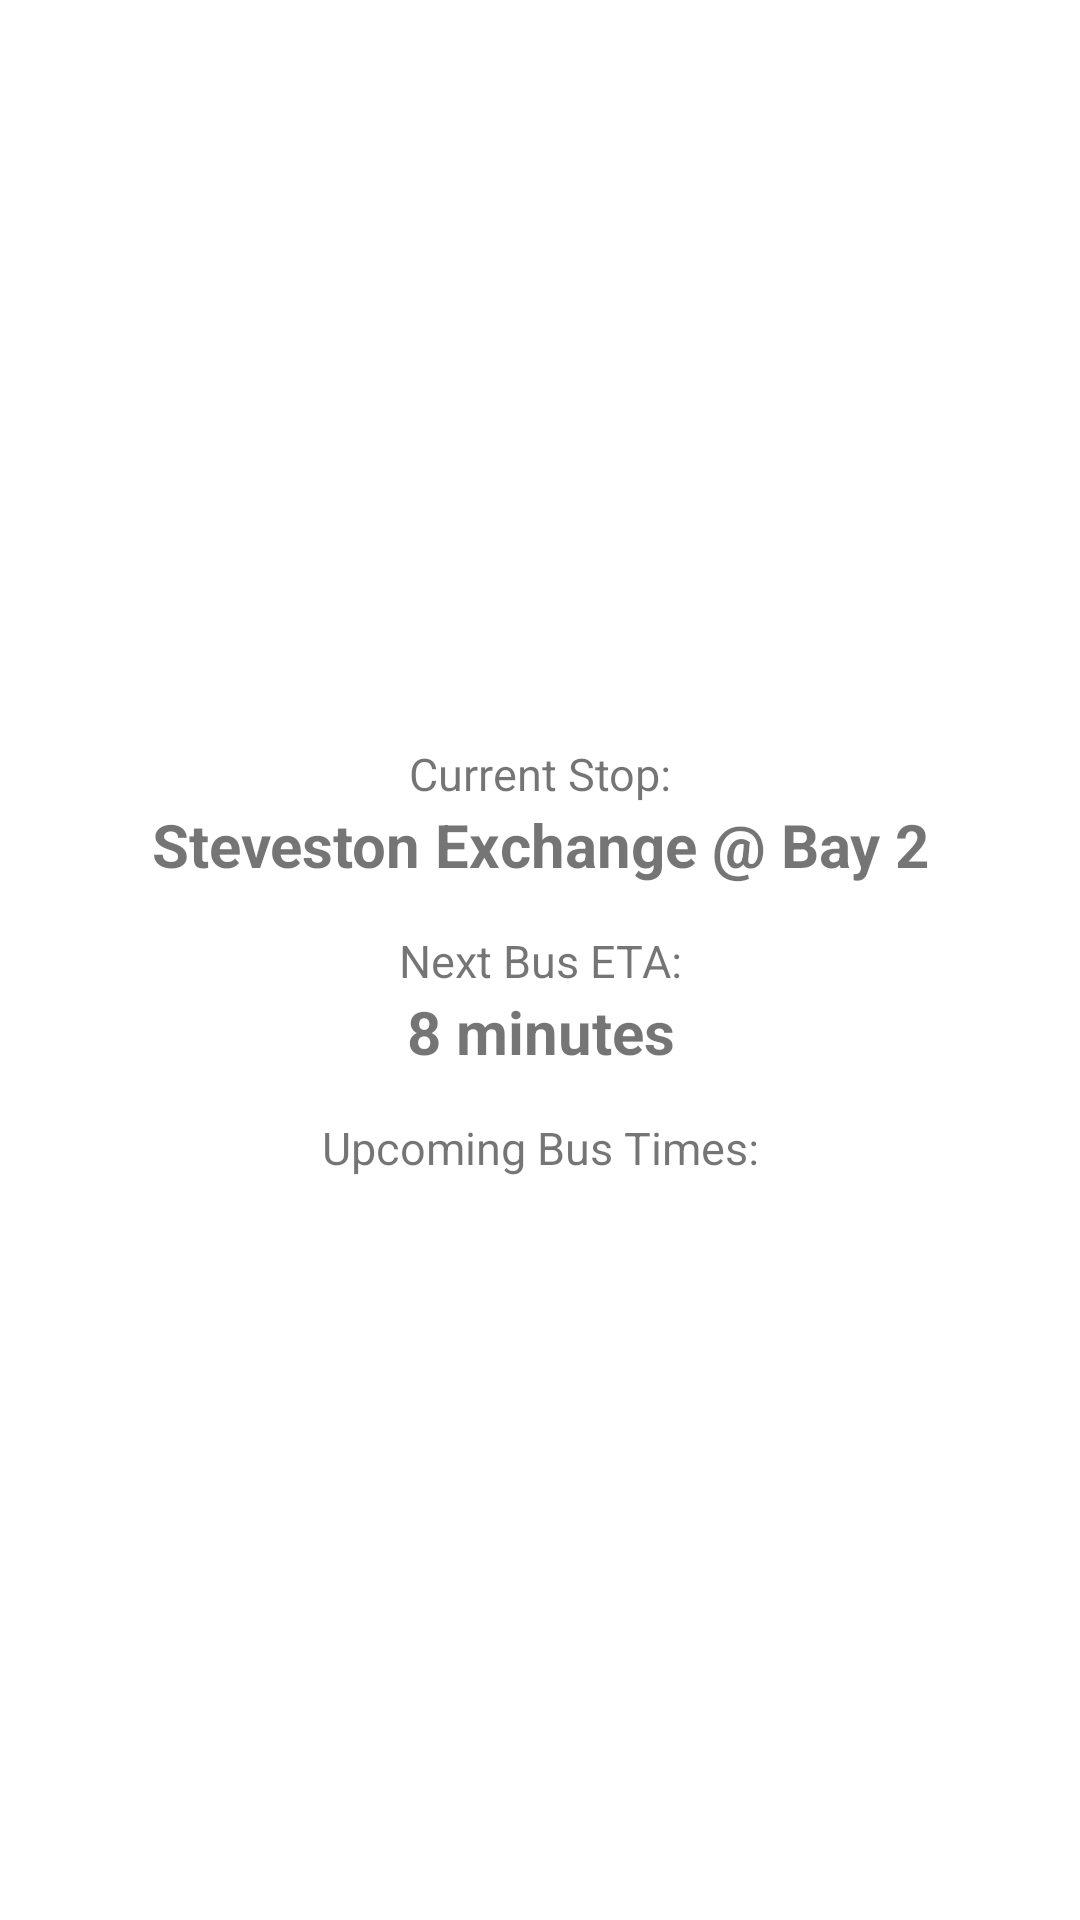

The Android layout XML behind this screen, and the referenced resources:
<!-- AndroidManifest.xml: application theme Theme.AndroidProject -->
<!-- res/layout/schedule_fragment.xml -->
<?xml version="1.0" encoding="utf-8"?>
<androidx.constraintlayout.widget.ConstraintLayout xmlns:android="http://schemas.android.com/apk/res/android"
    xmlns:app="http://schemas.android.com/apk/res-auto"
    xmlns:tools="http://schemas.android.com/tools"
    android:layout_width="match_parent"
    android:layout_height="match_parent"
    tools:context=".ScheduleFragment">


    <LinearLayout
        android:layout_width="410dp"
        android:layout_height="415dp"
        android:orientation="vertical"
        android:gravity="center"
        app:layout_constraintBottom_toBottomOf="parent"
        app:layout_constraintEnd_toEndOf="parent"
        app:layout_constraintStart_toStartOf="parent"
        app:layout_constraintTop_toTopOf="parent">

        <TextView
            android:id="@+id/scheduleFragCurrentStopTitle"
            android:layout_width="wrap_content"
            android:layout_height="wrap_content"
            android:text="Current Stop:"
            android:textSize="15sp"
            android:layout_gravity="center"
            app:layout_constraintBottom_toBottomOf="parent"
            app:layout_constraintEnd_toEndOf="parent"
            app:layout_constraintHorizontal_bias="0.497"
            app:layout_constraintStart_toStartOf="parent"
            app:layout_constraintTop_toTopOf="parent"
            app:layout_constraintVertical_bias="0.041" />

        <TextView
            android:id="@+id/scheduleFragStopName"
            android:layout_width="wrap_content"
            android:layout_height="wrap_content"
            android:text="Steveston Exchange @ Bay 2"
            android:textSize="20sp"
            android:textStyle="bold"
            android:layout_gravity="center"
            app:layout_constraintBottom_toBottomOf="parent"
            app:layout_constraintEnd_toEndOf="parent"
            app:layout_constraintHorizontal_bias="0.497"
            app:layout_constraintStart_toStartOf="parent"
            app:layout_constraintTop_toTopOf="parent"
            app:layout_constraintVertical_bias="0.041" />

        <TextView
            android:id="@+id/scheduleFragNextBusEtaTitle"
            android:layout_width="wrap_content"
            android:layout_height="wrap_content"
            android:text="Next Bus ETA:"
            android:textSize="15sp"
            android:layout_gravity="center"
            android:layout_marginTop="15dp"
            app:layout_constraintBottom_toBottomOf="parent"
            app:layout_constraintEnd_toEndOf="parent"
            app:layout_constraintHorizontal_bias="0.497"
            app:layout_constraintStart_toStartOf="parent"
            app:layout_constraintTop_toTopOf="parent"
            app:layout_constraintVertical_bias="0.041" />

        <TextView
            android:id="@+id/scheduleFragNextBusEtaValue"
            android:layout_width="wrap_content"
            android:layout_height="wrap_content"
            android:text="8 minutes"
            android:textSize="20sp"
            android:textStyle="bold"
            android:layout_gravity="center"
            app:layout_constraintBottom_toBottomOf="parent"
            app:layout_constraintEnd_toEndOf="parent"
            app:layout_constraintHorizontal_bias="0.497"
            app:layout_constraintStart_toStartOf="parent"
            app:layout_constraintTop_toTopOf="parent"
            app:layout_constraintVertical_bias="0.041" />

        <TextView
            android:id="@+id/scheduleFragStopNumber"
            android:layout_width="wrap_content"
            android:layout_height="wrap_content"
            android:layout_marginTop="15dp"
            android:text="Upcoming Bus Times:"
            android:textSize="15sp"
            app:layout_constraintBottom_toBottomOf="parent"
            app:layout_constraintEnd_toEndOf="parent"
            app:layout_constraintHorizontal_bias="0.488"
            app:layout_constraintStart_toStartOf="parent"
            app:layout_constraintTop_toBottomOf="@+id/scheduleFragStopNumber"
            app:layout_constraintVertical_bias="0.036" />

        <ListView
            android:id="@+id/scheduleFragStopTimes"
            android:layout_width="match_parent"
            android:layout_height="wrap_content"
            app:layout_constraintBottom_toBottomOf="parent"
            app:layout_constraintEnd_toEndOf="parent"
            app:layout_constraintStart_toStartOf="parent"
            app:layout_constraintTop_toBottomOf="@+id/scheduleFragStopName"></ListView>

    </LinearLayout>
</androidx.constraintlayout.widget.ConstraintLayout>
<!-- resources referenced by this layout -->
<resources>
  <style name="Theme.AndroidProject" parent="Theme.MaterialComponents.DayNight.DarkActionBar">
          
          <item name="colorPrimary">@color/dark_grey</item>
          <item name="colorPrimaryVariant">@color/grey</item>
          <item name="colorOnPrimary">@color/white</item>
          
          <item name="colorSecondary">@color/teal_200</item>
          <item name="colorSecondaryVariant">@color/teal_700</item>
          <item name="colorOnSecondary">@color/black</item>
          
          <item name="android:statusBarColor" tools:targetApi="l">?attr/colorPrimaryVariant</item>
          
      </style>
  <color name="dark_grey">#6e6e6e</color>
  <color name="grey">#8c8c8c</color>
  <color name="white">#FFFFFFFF</color>
  <color name="teal_200">#FF03DAC5</color>
  <color name="teal_700">#FF018786</color>
  <color name="black">#FF000000</color>
</resources>
